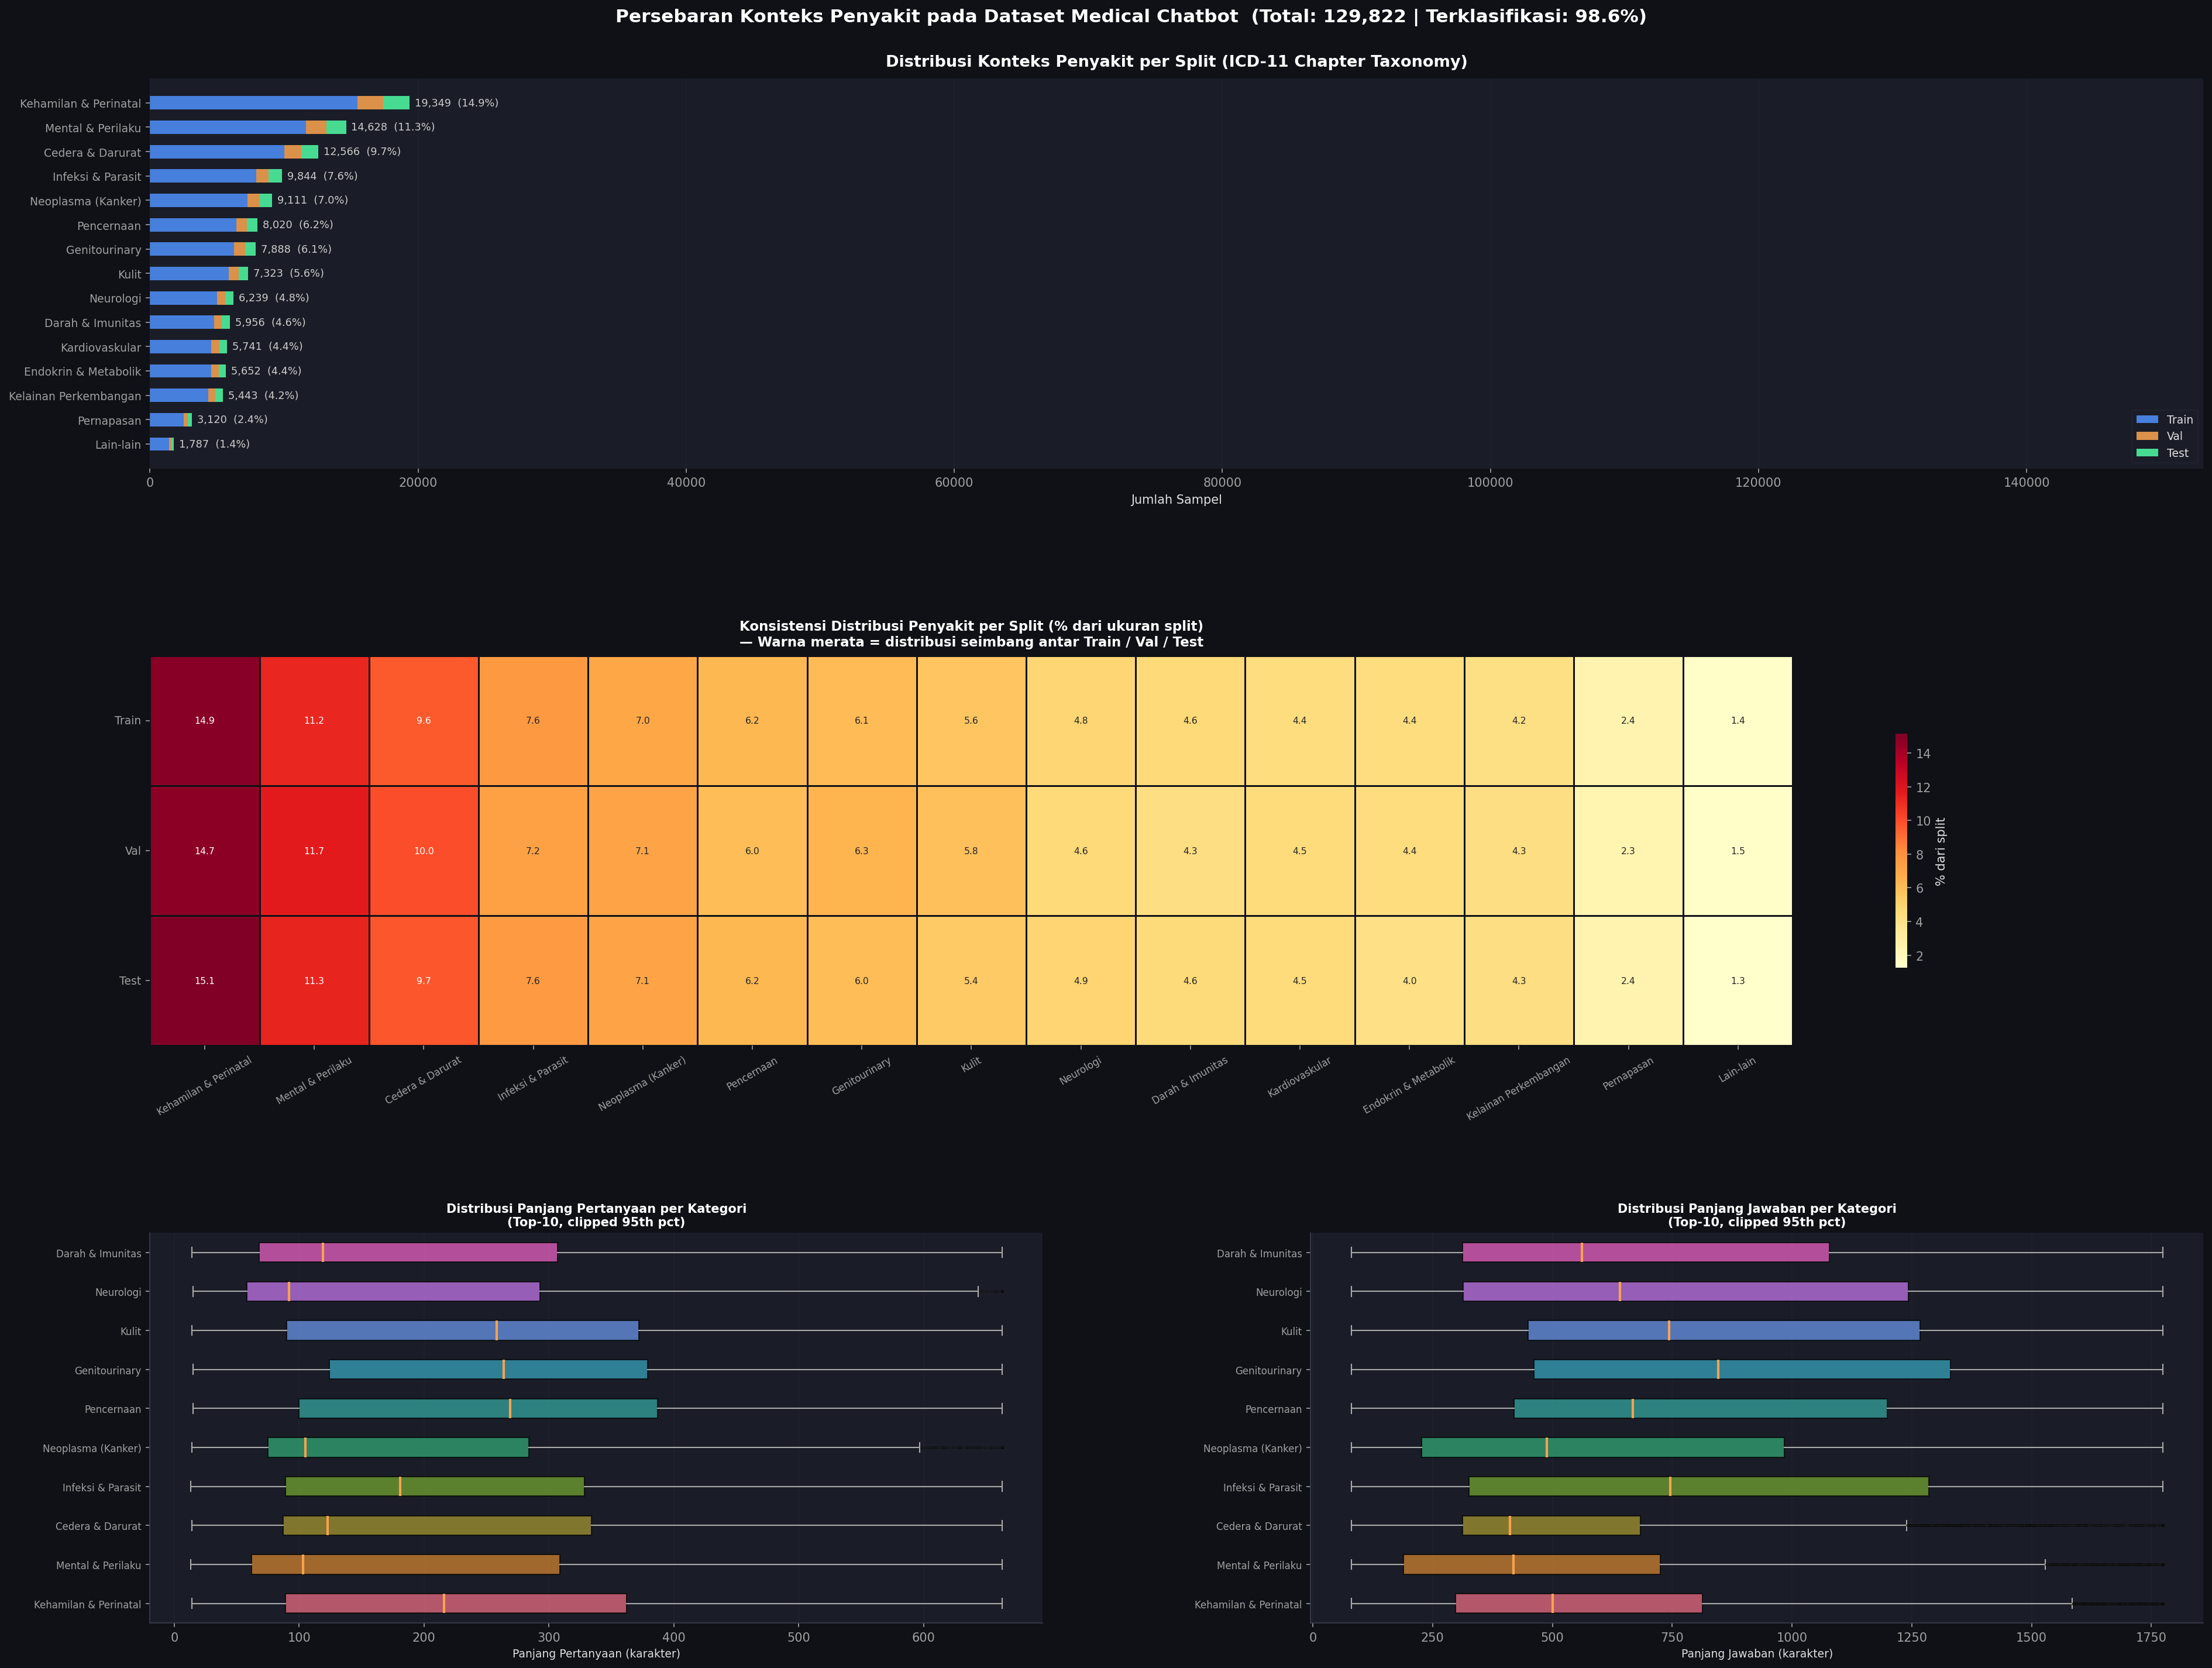

The data file committed next to this chart (first rows):
category, total, pct_total, train, val, test, train_pct, val_pct, test_pct, split_deviation
Kehamilan & Perinatal, 19349, 14.9, 15472, 1911, 1966, 14.9, 14.72, 15.14, 0.42
Mental & Perilaku, 14628, 11.27, 11643, 1515, 1470, 11.21, 11.67, 11.32, 0.46
Cedera & Darurat, 12566, 9.68, 10017, 1292, 1257, 9.64, 9.95, 9.68, 0.31
Infeksi & Parasit, 9844, 7.58, 7919, 941, 984, 7.62, 7.25, 7.58, 0.38
Neoplasma (Kanker), 9111, 7.02, 7260, 927, 924, 6.99, 7.14, 7.12, 0.15
Pencernaan, 8020, 6.18, 6435, 776, 809, 6.2, 5.98, 6.23, 0.25
Genitourinary, 7888, 6.08, 6287, 824, 777, 6.05, 6.35, 5.98, 0.36
Kulit, 7323, 5.64, 5865, 755, 703, 5.65, 5.82, 5.41, 0.4
Neurologi, 6239, 4.81, 4997, 601, 641, 4.81, 4.63, 4.94, 0.31
Darah & Imunitas, 5956, 4.59, 4805, 554, 597, 4.63, 4.27, 4.6, 0.36
Kardiovaskular, 5741, 4.42, 4582, 580, 579, 4.41, 4.47, 4.46, 0.06
Endokrin & Metabolik, 5652, 4.35, 4561, 566, 525, 4.39, 4.36, 4.04, 0.35
Kelainan Perkembangan, 5443, 4.19, 4336, 553, 554, 4.17, 4.26, 4.27, 0.09
Pernapasan, 3120, 2.4, 2500, 305, 315, 2.41, 2.35, 2.43, 0.08
Mata, 2912, 2.24, 2337, 286, 289, 2.25, 2.2, 2.23, 0.05
Muskuloskeletal, 2735, 2.11, 2208, 257, 270, 2.13, 1.98, 2.08, 0.15
Lain-lain, 1787, 1.38, 1434, 190, 163, 1.38, 1.46, 1.26, 0.21
Gejala & Tanda Klinis, 778, 0.6, 610, 79, 89, 0.59, 0.61, 0.69, 0.1
Telinga, 730, 0.56, 589, 70, 71, 0.57, 0.54, 0.55, 0.03
